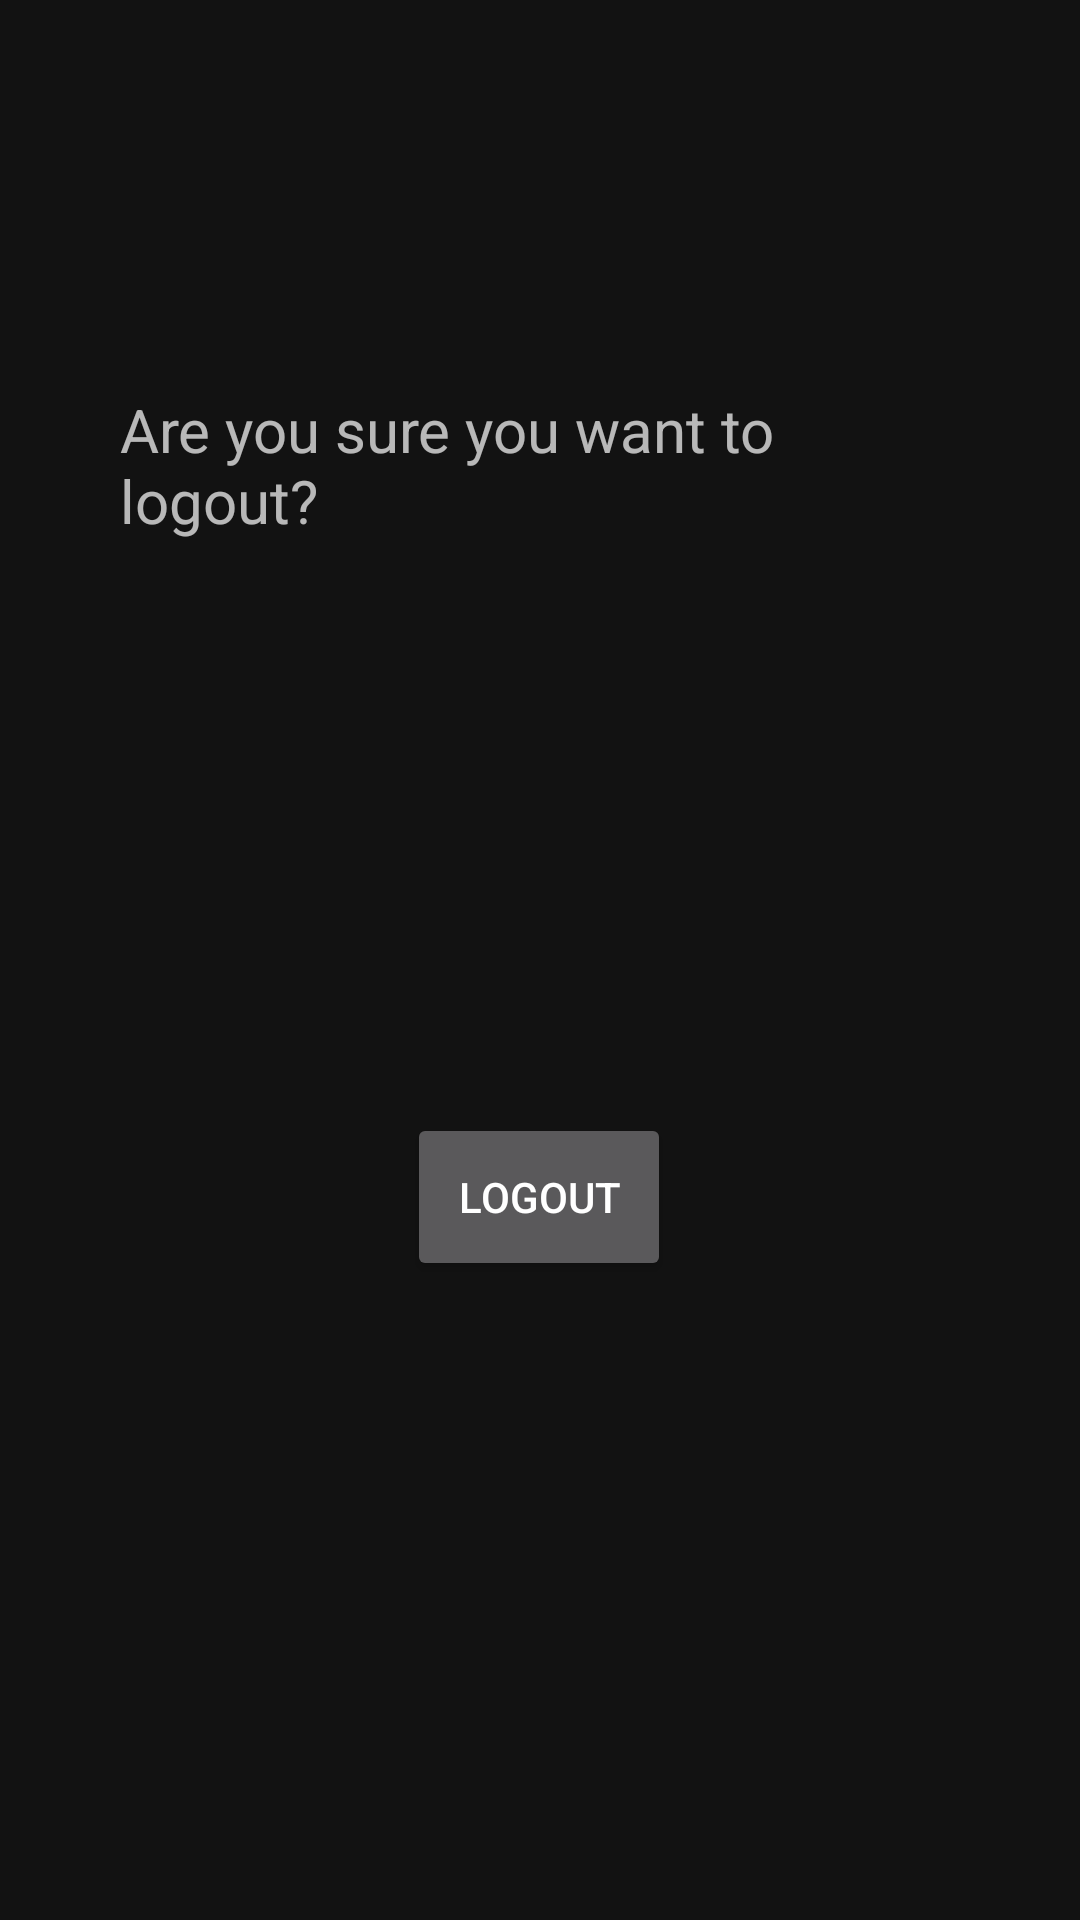

This screen was rendered from an Android layout file. Write that file and the resources it references.
<!-- AndroidManifest.xml: application theme Theme.InTracer -->
<!-- res/layout/fragment_logout.xml -->
<?xml version="1.0" encoding="utf-8"?>
<androidx.constraintlayout.widget.ConstraintLayout xmlns:android="http://schemas.android.com/apk/res/android"
    xmlns:app="http://schemas.android.com/apk/res-auto"

    android:layout_width="match_parent"
    android:layout_height="match_parent"
    android:padding="40dp">

    <TextView
        android:id="@+id/text1"
        android:layout_width="wrap_content"
        android:layout_height="wrap_content"
        android:text="@string/PP_Que"
        android:textSize="20dp"
        app:layout_constraintBottom_toBottomOf="parent"
        app:layout_constraintEnd_toEndOf="parent"
        app:layout_constraintHorizontal_bias="0.498"
        app:layout_constraintStart_toStartOf="parent"
        app:layout_constraintTop_toTopOf="parent"
        app:layout_constraintVertical_bias="0.176" />

    <TextView
        android:id="@+id/text2"
        android:layout_width="wrap_content"
        android:layout_height="wrap_content"
        android:text=""
        app:layout_constraintBottom_toBottomOf="parent"
        app:layout_constraintEnd_toEndOf="parent"
        app:layout_constraintHorizontal_bias="0.5"
        app:layout_constraintStart_toStartOf="parent"
        app:layout_constraintTop_toTopOf="parent" />

    <Button
        android:id="@+id/button_logout"
        android:layout_width="wrap_content"
        android:layout_height="?attr/actionBarSize"
        android:text="@string/PP_Logout"
        app:layout_constraintBottom_toBottomOf="parent"
        app:layout_constraintEnd_toEndOf="parent"
        app:layout_constraintHorizontal_bias="0.498"
        app:layout_constraintStart_toStartOf="parent"
        app:layout_constraintTop_toTopOf="parent"
        app:layout_constraintVertical_bias="0.657" />


</androidx.constraintlayout.widget.ConstraintLayout>
<!-- resources referenced by this layout -->
<resources>
  <string name="PP_Logout">Logout</string>
  <string name="PP_Que">Are you sure you want to logout?</string>
  <style name="Theme.InTracer" parent="Theme.MaterialComponents.NoActionBar">
          
          <item name="colorPrimary">@color/Fondo</item>
          <item name="colorPrimaryVariant">@color/Resaltos</item>
          <item name="colorOnPrimary">@color/Texto</item>
          
          <item name="colorSecondary">@color/Resaltos</item>
          <item name="colorSecondaryVariant">@color/Resaltos2</item>
          <item name="colorOnSecondary">@color/Texto</item>
          
          <item name="android:statusBarColor" tools:targetApi="l">?attr/colorPrimaryVariant</item>
          
  
          <item name="windowActionBar">false</item>
          <item name="windowNoTitle">true</item>
      </style>
  <color name="Fondo">#A5A5A5</color>
  <color name="Resaltos">#595959</color>
  <color name="Texto">#FFFFFFFF</color>
  <color name="Resaltos2">#363636</color>
</resources>
